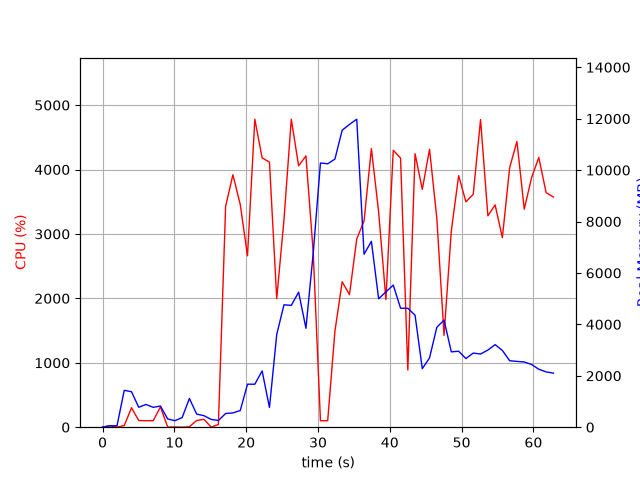

Values plotted in this chart, from the file beside it:
elapsed_time, nproc, cpu, mem_real, mem_virtual
3.4809112548828125e-05, 1, 0.0, 6.145, 2659
1.006, 2, 23.8, 54.66, 238
2.015, 2, 1.0, 56.32, 239.3
3.023, 9, 25.8, 1435, 5555
4.032, 6, 301.6, 1380, 4549
5.04, 4, 103.3, 774.6, 3325
6.047, 4, 101.2, 884.2, 3445
7.055, 3, 100.1, 773.4, 3016
8.064, 4, 315.4, 823.6, 3836
9.072, 3, 2.0, 319.4, 2410
10.08, 3, 3.0, 252.7, 2337
11.09, 3, 0.0, 374.8, 2447
12.1, 9, 6.9, 1116, 4893
13.11, 4, 104.1, 509.8, 2877
14.12, 4, 123.0, 448.4, 2771
15.12, 3, 1.0, 303.6, 2384
16.13, 1, 41.7, 258.6, 4226
17.14, 1, 3429, 533.1, 4958
18.15, 1, 3919, 555.7, 4988
19.18, 1, 3457, 648.4, 5572
20.18, 1, 2661, 1672, 6852
21.2, 1, 4781, 1672, 6852
22.22, 1, 4181, 2188, 8396
23.24, 1, 4115, 766.4, 8396
24.26, 1, 1996, 3607, 8990
25.26, 1, 3222, 4762, 12878
26.28, 1, 4781, 4738, 12878
27.3, 1, 4058, 5252, 12878
28.32, 1, 4211, 3849, 12878
29.34, 1, 2716, 6765, 21953
30.34, 1, 99.2, 10277, 21953
31.35, 1, 101.2, 10246, 21953
32.36, 1, 1490, 10427, 21961
33.37, 1, 2258, 11552, 21968
34.39, 1, 2057, 11778, 28119
35.4, 1, 2921, 11980, 28190
36.42, 1, 3202, 6727, 28316
37.44, 1, 4326, 7230, 28574
38.44, 1, 3345, 4996, 28591
39.46, 1, 1980, 5265, 28591
40.48, 1, 4300, 5527, 28591
41.5, 1, 4177, 4628, 28591
42.51, 1, 887.2, 4626, 28591
43.52, 1, 4246, 4356, 28591
44.53, 1, 3691, 2276, 28664
45.53, 1, 4315, 2694, 28664
46.55, 1, 3247, 3886, 28664
47.56, 1, 1425, 4166, 28664
48.57, 1, 3045, 2931, 28664
49.59, 1, 3905, 2955, 28672
50.6, 1, 3499, 2670, 28672
51.62, 1, 3616, 2882, 28672
52.64, 1, 4775, 2848, 28672
53.66, 1, 3281, 3001, 28672
54.67, 1, 3451, 3210, 28672
55.67, 1, 2942, 2987, 28672
56.69, 1, 4030, 2585, 28672
57.71, 1, 4436, 2559, 28672
58.72, 1, 3385, 2537, 28672
59.74, 1, 3872, 2441, 28672
... 3 more rows
